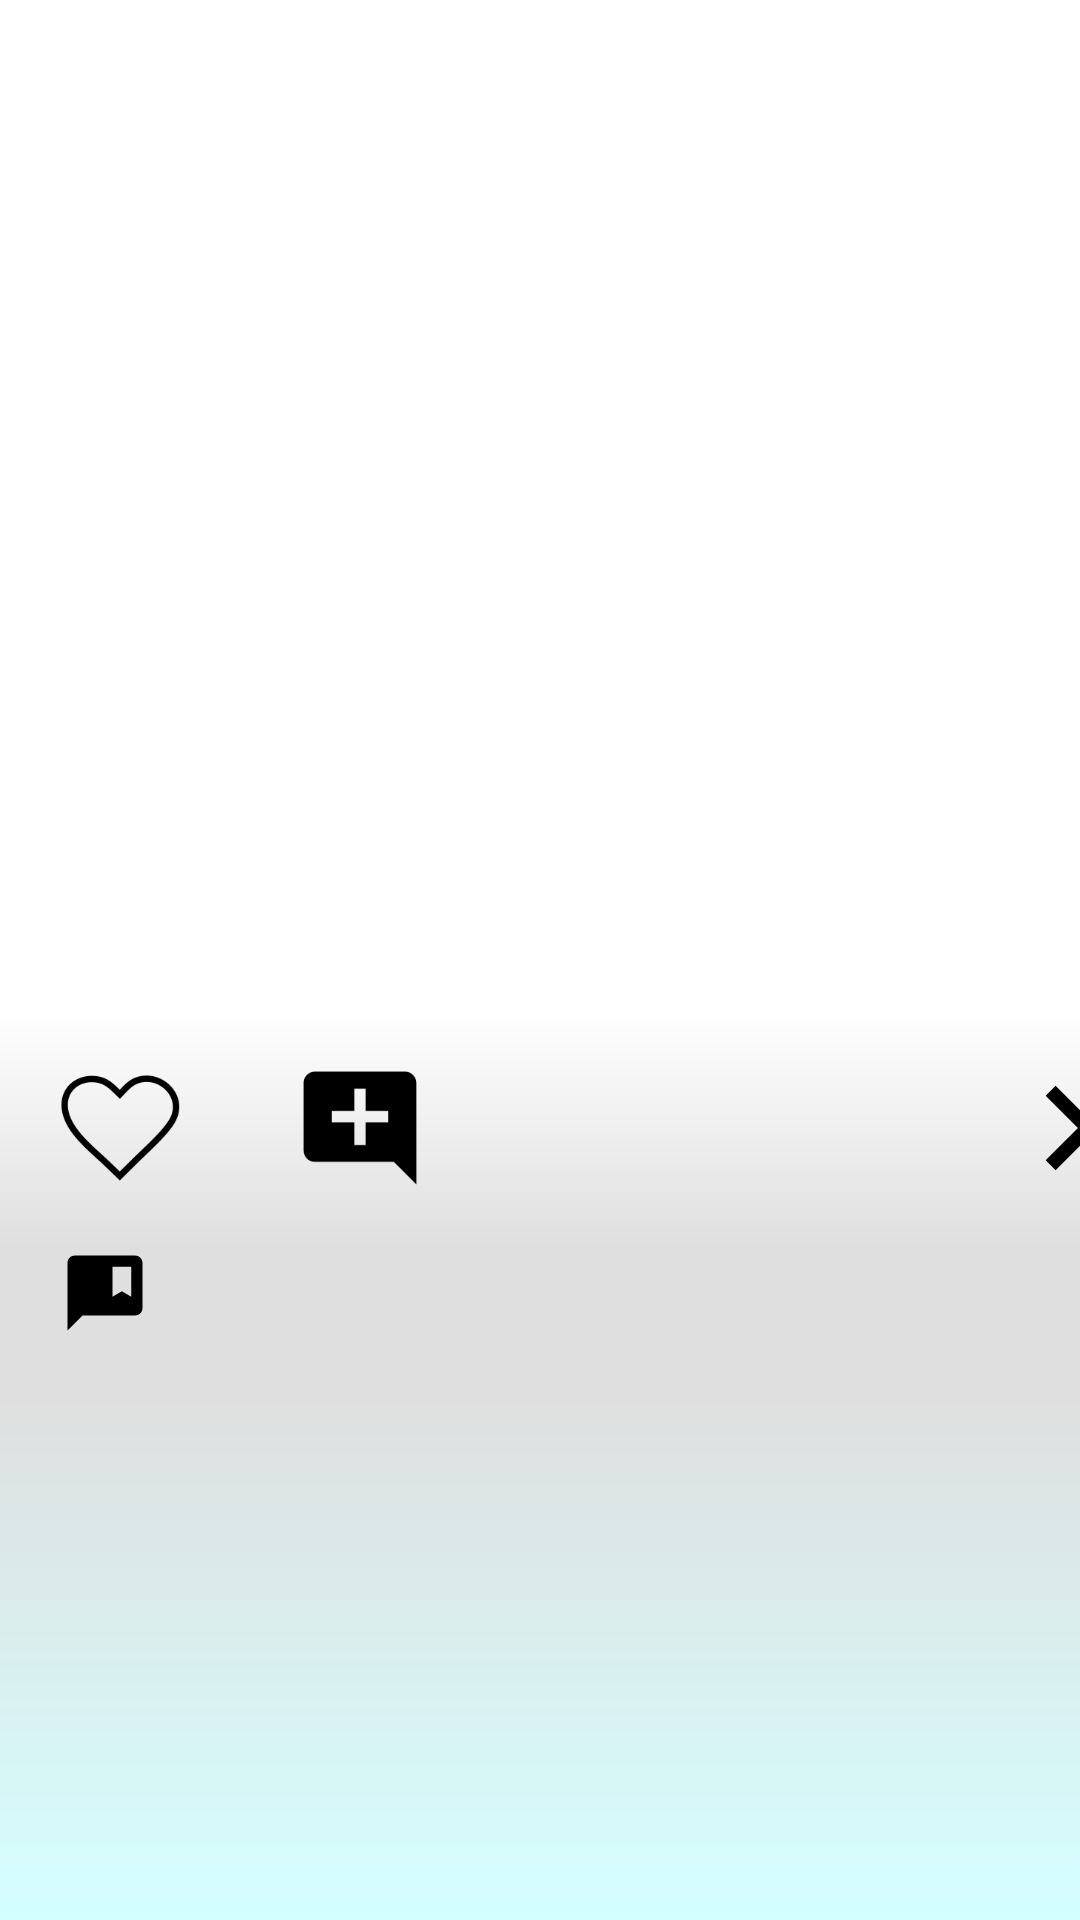

Reconstruct the res/layout file that produces this screen, plus the resources it refers to.
<!-- AndroidManifest.xml: application theme AppTheme -->
<!-- res/layout/activity_films.xml -->
<?xml version="1.0" encoding="utf-8"?>
<LinearLayout xmlns:android="http://schemas.android.com/apk/res/android"
    xmlns:app="http://schemas.android.com/apk/res-auto"
    xmlns:tools="http://schemas.android.com/tools"
    android:id="@+id/drawer_layout"
    android:fitsSystemWindows="true"
    android:layout_width="match_parent"
    android:layout_height="match_parent"
    tools:context=".filmpackage.activities.FilmsFragment"

    >
<RelativeLayout
    android:layout_width="match_parent"
    android:layout_height="match_parent"
    android:layout_marginTop="56dp">
    <LinearLayout
        android:layout_width="match_parent"
        android:layout_height="match_parent"
        android:orientation="vertical"
        >


        <androidx.viewpager2.widget.ViewPager2
            android:id="@+id/videopager"
            android:layout_width="match_parent"
            android:layout_height="280dp"

            android:layout_weight="0" />
        <LinearLayout
            android:id="@+id/videoiface"
            android:layout_width="match_parent"
            android:layout_height="wrap_content"
            android:layout_below="@+id/videopager"
            android:background="@drawable/rounded_bg"
            android:layout_gravity="left"



            android:orientation="horizontal">
            <CheckBox
                android:id="@+id/videoliked"
                android:layout_width="80dp"
                android:layout_height="80dp"
                android:button="@null"

                android:background="@drawable/selector_heart_checkbox"/>

            <ImageButton
                android:id="@+id/buttonAddComment"
                android:layout_width="80dp"
                android:layout_height="80dp"
                android:scaleX="0.8"
                android:scaleY="0.8"
                android:layout_marginTop="0dp"
                android:background="@null"
                android:src="@drawable/ic_add_comment_foreground"

                />

            <ImageButton
                android:id="@+id/previousvideo"
                android:layout_width="80dp"
                android:layout_height="80dp"

                android:background="#00FFFFFF"

                android:scaleX="1"
                android:scaleY="1"
                android:src="@drawable/ic_arrow_left_foreground"
                android:visibility="invisible"
                app:backgroundTint="#FFFFFF"
                android:layout_marginLeft="55dp"/>



            <ImageButton
                android:id="@+id/nextvideo"
                android:layout_width="80dp"
                android:layout_height="80dp"
                android:layout_marginLeft="30dp"

                android:background="#00FFFFFF"
                android:scaleX="1"
                android:scaleY="1"
                android:src="@drawable/ic_arrow_right_foreground"
                android:visibility="visible"
                app:backgroundTint="#FFFFFF" />

        </LinearLayout>

<LinearLayout
    android:layout_width="match_parent"
    android:layout_height="wrap_content"

    android:background="@drawable/background_comments"
    >

    <ImageView
        android:layout_width="30dp"
        android:layout_height="30dp"
        android:src="@drawable/ic_comment_bank_foreground"
        android:layout_marginLeft="20dp"/>

    <TextView
        android:id="@+id/commentsQuantity"
        android:layout_width="wrap_content"
        android:layout_height="wrap_content"
        android:layout_gravity="center"

        android:textColor="@color/black"
        android:textSize="17dp"
        android:layout_marginBottom="3dp"
        android:layout_marginLeft="10dp"
        android:layout_marginRight="10dp"

        />
</LinearLayout>
        <FrameLayout
            android:id="@+id/loading_background_comments"
            android:layout_width="match_parent"
            android:layout_height="match_parent"
            android:background="#dfe0e0"
            android:visibility="gone">

            <ProgressBar
                android:id="@+id/loading_spinner_comments"
                android:layout_width="wrap_content"
                android:layout_height="wrap_content"
                android:layout_gravity="center"
                android:visibility="visible" />
        </FrameLayout>
<androidx.recyclerview.widget.RecyclerView
    android:id="@+id/commentsList"
    android:layout_width="match_parent"
    android:layout_height="match_parent"
    android:background="@drawable/background_comments_list"/>



</LinearLayout>



    <FrameLayout
        android:id="@+id/loading_background"
        android:layout_width="match_parent"
        android:layout_height="match_parent"
        android:background="#CC000000"
        android:visibility="gone"
        >
        <ProgressBar
            android:id="@+id/loading_spinner"
            android:layout_width="wrap_content"
            android:layout_height="wrap_content"
            android:layout_gravity="center"
            android:visibility="gone"
            />
    </FrameLayout>

</RelativeLayout>
</LinearLayout>
<!-- resources referenced by this layout -->
<resources>
  <!-- drawable background_comments (drawable) -->
  <?xml version="1.0" encoding="utf-8"?>
  <shape xmlns:android="http://schemas.android.com/apk/res/android">
      <solid android:color="#DFDFDF"/> 
       
  </shape>
  <!-- drawable background_comments_list (drawable) -->
  <?xml version="1.0" encoding="utf-8"?>
  <shape xmlns:android="http://schemas.android.com/apk/res/android"
      android:shape="rectangle">
      <gradient
          android:startColor="#D4FFFF"
          android:centerColor="#DFDFDF"
          android:endColor="#DFDFDF"
          android:type="linear"
          android:angle="90"
          android:centerX="90%" />
  </shape>
  <!-- drawable ic_add_comment_foreground (drawable) -->
  <vector xmlns:android="http://schemas.android.com/apk/res/android"
      android:width="108dp"
      android:height="108dp"
      android:viewportWidth="24"
      android:viewportHeight="24"
      android:tint="#000000">
    <group android:scaleX="0.522"
        android:scaleY="0.522"
        android:translateX="5.736"
        android:translateY="5.736">
      <path
          android:fillColor="@android:color/white"
          android:pathData="M21.99,4c0,-1.1 -0.89,-2 -1.99,-2H4c-1.1,0 -2,0.9 -2,2v12c0,1.1 0.9,2 2,2h14l4,4 -0.01,-18zM17,11h-4v4h-2v-4H7V9h4V5h2v4h4v2z"/>
    </group>
  </vector>
  <!-- drawable ic_arrow_right_foreground (drawable) -->
  <vector xmlns:android="http://schemas.android.com/apk/res/android"
      android:width="108dp"
      android:height="108dp"
      android:viewportWidth="24"
      android:viewportHeight="24"
      android:tint="#000000">
    <group android:scaleX="0.522"
        android:scaleY="0.522"
        android:translateX="5.736"
        android:translateY="5.736">
      <path
          android:fillColor="@android:color/white"
          android:pathData="M6.41,6l-1.41,1.41l4.58,4.59l-4.58,4.59l1.41,1.41l6,-6z"/>
      <path
          android:fillColor="@android:color/white"
          android:pathData="M13,6l-1.41,1.41l4.58,4.59l-4.58,4.59l1.41,1.41l6,-6z"/>
    </group>
  </vector>
  <!-- drawable ic_comment_bank_foreground (drawable) -->
  <vector xmlns:android="http://schemas.android.com/apk/res/android"
      android:width="50dp"
      android:height="50dp"
      android:viewportWidth="24"
      android:viewportHeight="24"
      android:tint="#000000">
    <group android:scaleX="1"
        android:scaleY="1"
        >
      <path
          android:fillColor="@android:color/white"
          android:pathData="M20,2H4C2.9,2 2,2.9 2,4v18l4,-4h14c1.1,0 2,-0.9 2,-2V4C22,2.9 21.1,2 20,2zM19,13l-2.5,-1.5L14,13V5h5V13z"/>
    </group>
  </vector>
  <!-- drawable rounded_bg (drawable) -->
  <?xml version="1.0" encoding="utf-8"?>
  <shape xmlns:android="http://schemas.android.com/apk/res/android"
      android:shape="rectangle">
      <gradient
          android:startColor="#DFDFDF"
          android:centerColor="#FFFFFFFF"
          android:endColor="#FFFFFFFF"
          android:type="linear"
          android:angle="90"
          android:centerX="99%"
  
  
  
          />
      
  </shape>
  <!-- drawable selector_heart_checkbox (drawable) -->
  <?xml version="1.0" encoding="utf-8"?>
  <selector xmlns:android="http://schemas.android.com/apk/res/android">
      <item android:state_checked="true" android:drawable="@mipmap/ic_menu_red_foreground" />
      <item android:drawable="@mipmap/ic_menu_foreground" />
  </selector>
  <style name="PopupMenuStyle" parent="Widget.AppCompat.PopupMenu">
          <item name="android:textColor">@color/black</item>
      </style>
  <!-- not gathered from this repository: default colours our renderer supplied (Android Studio template values) -->
  <color name="black">#FF000000</color>
</resources>
